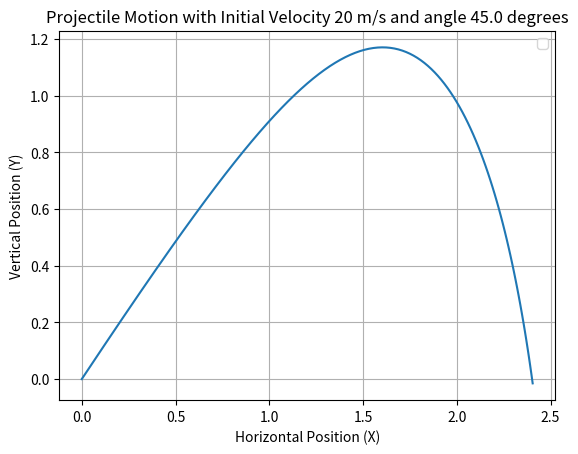

Generate this figure with matplotlib:
import matplotlib.pyplot as plt
import numpy as np

# Constants
v0 = 20 #initial velocity (m/s)
theta = np.radians(45) # θ angle converted to radians
g = 9.81 # acc. due to gravity m/s^2
b = 0.8 # air resistance coefficient
time_step = 0.01 # seconds
total_time = 5 # seconds


# Conditions
vx = v0 * np.cos(theta) # initial velocity in x direction 
vy = v0 * np.sin(theta) # initial velocity in y direction 
x = 0 # initial position in x direction 
y = 0 # initial position in y direction 

# Lists to store positions
x_positions = [x]
y_positions = [y]


# Euler's Method
for _ in np.arange(0, total_time, time_step):
    # calculating speed
    speed = np.sqrt(vx**2 + vy**2)

    # calculating accelerations
    ax = -b * speed * vx
    ay = -g - b * speed * vy

    # Updating velocities
    vx += ax * time_step 
    vy += ay * time_step

    # Updating positions
    x += vx * time_step
    y += vy * time_step

    # storing positions
    x_positions.append(x)
    y_positions.append(y)

    # break out of the loop when projectile hits the ground
    if y < 0:
        break


# plotting the positions
plt.plot(x_positions, y_positions)

plt.xlabel("Horizontal Position (X)")
plt.ylabel("Vertical Position (Y)")
plt.title(f"Projectile Motion with Initial Velocity {v0} m/s and angle {np.degrees(theta)} degrees")
plt.legend()
plt.grid(True) # grid lines

plt.show()